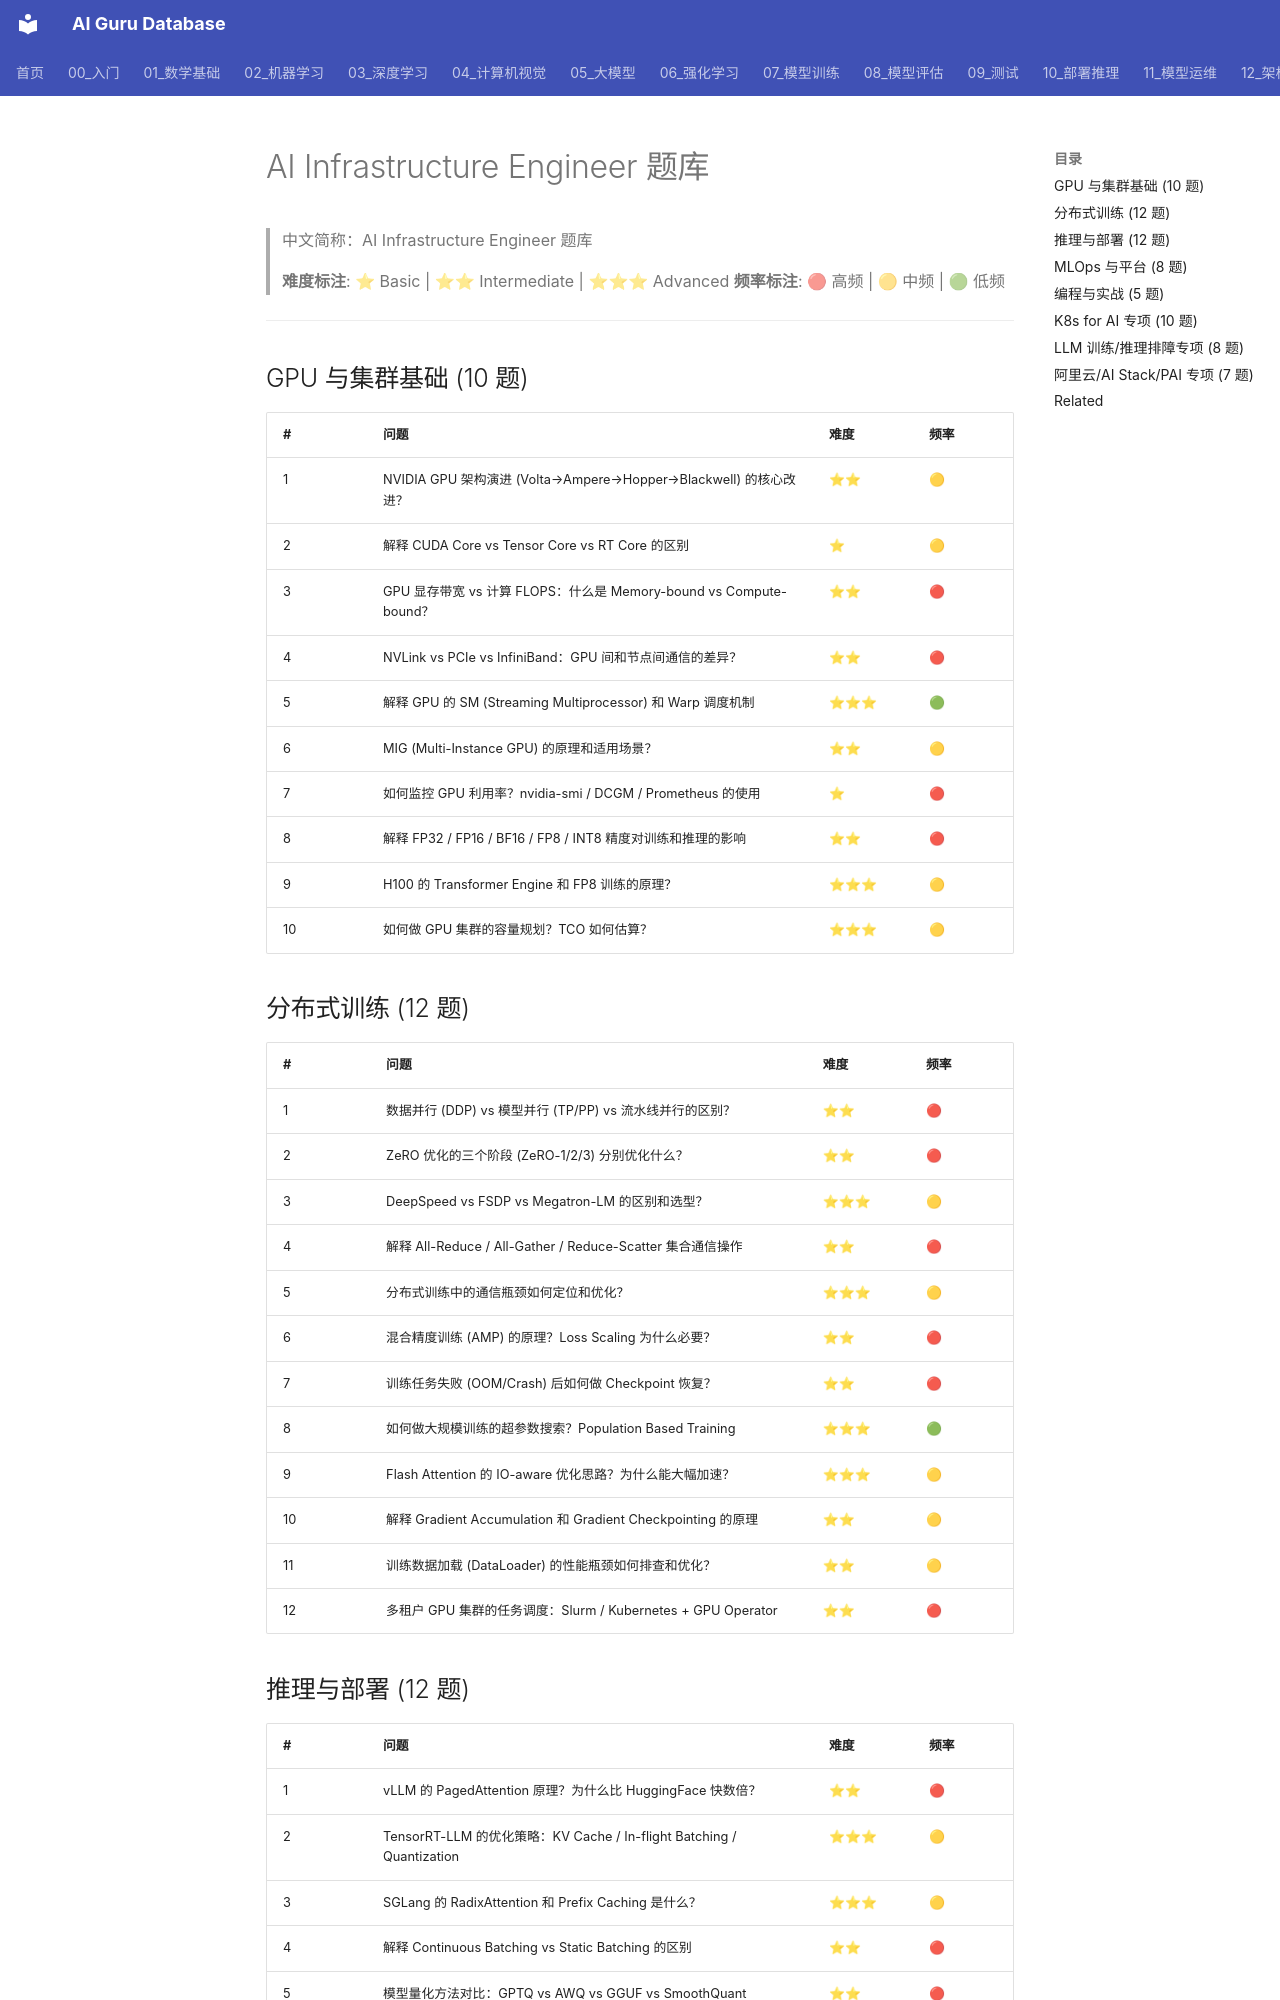

repository: ai-guru-global/ai-guru-database · page: 21_面试岗位/04_AI基础设施工程师/05_question_bank/index.html · generator: mkdocs

---
title: AI Infrastructure Engineer 题库
category: 21-interviews-ai-infrastructure-engineer
tags: ["interviews", "career", "infrastructure", "gpu", "kubernetes", "distributed-training", "mlops"]
summary: "AI Infrastructure Engineer 面试题库，覆盖 GPU/集群、分布式训练、推理部署、MLOps 和系统设计，含难度与频率标注。"
created: 2026-05-31
updated: 2026-06-04
tier: supporting
sources: []
name_zh: "AI Infrastructure Engineer 题库"
---

# AI Infrastructure Engineer 题库

> 中文简称：AI Infrastructure Engineer 题库

> **难度标注**: ⭐ Basic | ⭐⭐ Intermediate | ⭐⭐⭐ Advanced
> **频率标注**: 🔴 高频 | 🟡 中频 | 🟢 低频

---

## GPU 与集群基础 (10 题)

| # | 问题 | 难度 | 频率 |
|---|------|------|------|
| 1 | NVIDIA GPU 架构演进 (Volta→Ampere→Hopper→Blackwell) 的核心改进？ | ⭐⭐ | 🟡 |
| 2 | 解释 CUDA Core vs Tensor Core vs RT Core 的区别 | ⭐ | 🟡 |
| 3 | GPU 显存带宽 vs 计算 FLOPS：什么是 Memory-bound vs Compute-bound？ | ⭐⭐ | 🔴 |
| 4 | NVLink vs PCIe vs InfiniBand：GPU 间和节点间通信的差异？ | ⭐⭐ | 🔴 |
| 5 | 解释 GPU 的 SM (Streaming Multiprocessor) 和 Warp 调度机制 | ⭐⭐⭐ | 🟢 |
| 6 | MIG (Multi-Instance GPU) 的原理和适用场景？ | ⭐⭐ | 🟡 |
| 7 | 如何监控 GPU 利用率？nvidia-smi / DCGM / Prometheus 的使用 | ⭐ | 🔴 |
| 8 | 解释 FP32 / FP16 / BF16 / FP8 / INT8 精度对训练和推理的影响 | ⭐⭐ | 🔴 |
| 9 | H100 的 Transformer Engine 和 FP8 训练的原理？ | ⭐⭐⭐ | 🟡 |
| 10 | 如何做 GPU 集群的容量规划？TCO 如何估算？ | ⭐⭐⭐ | 🟡 |
